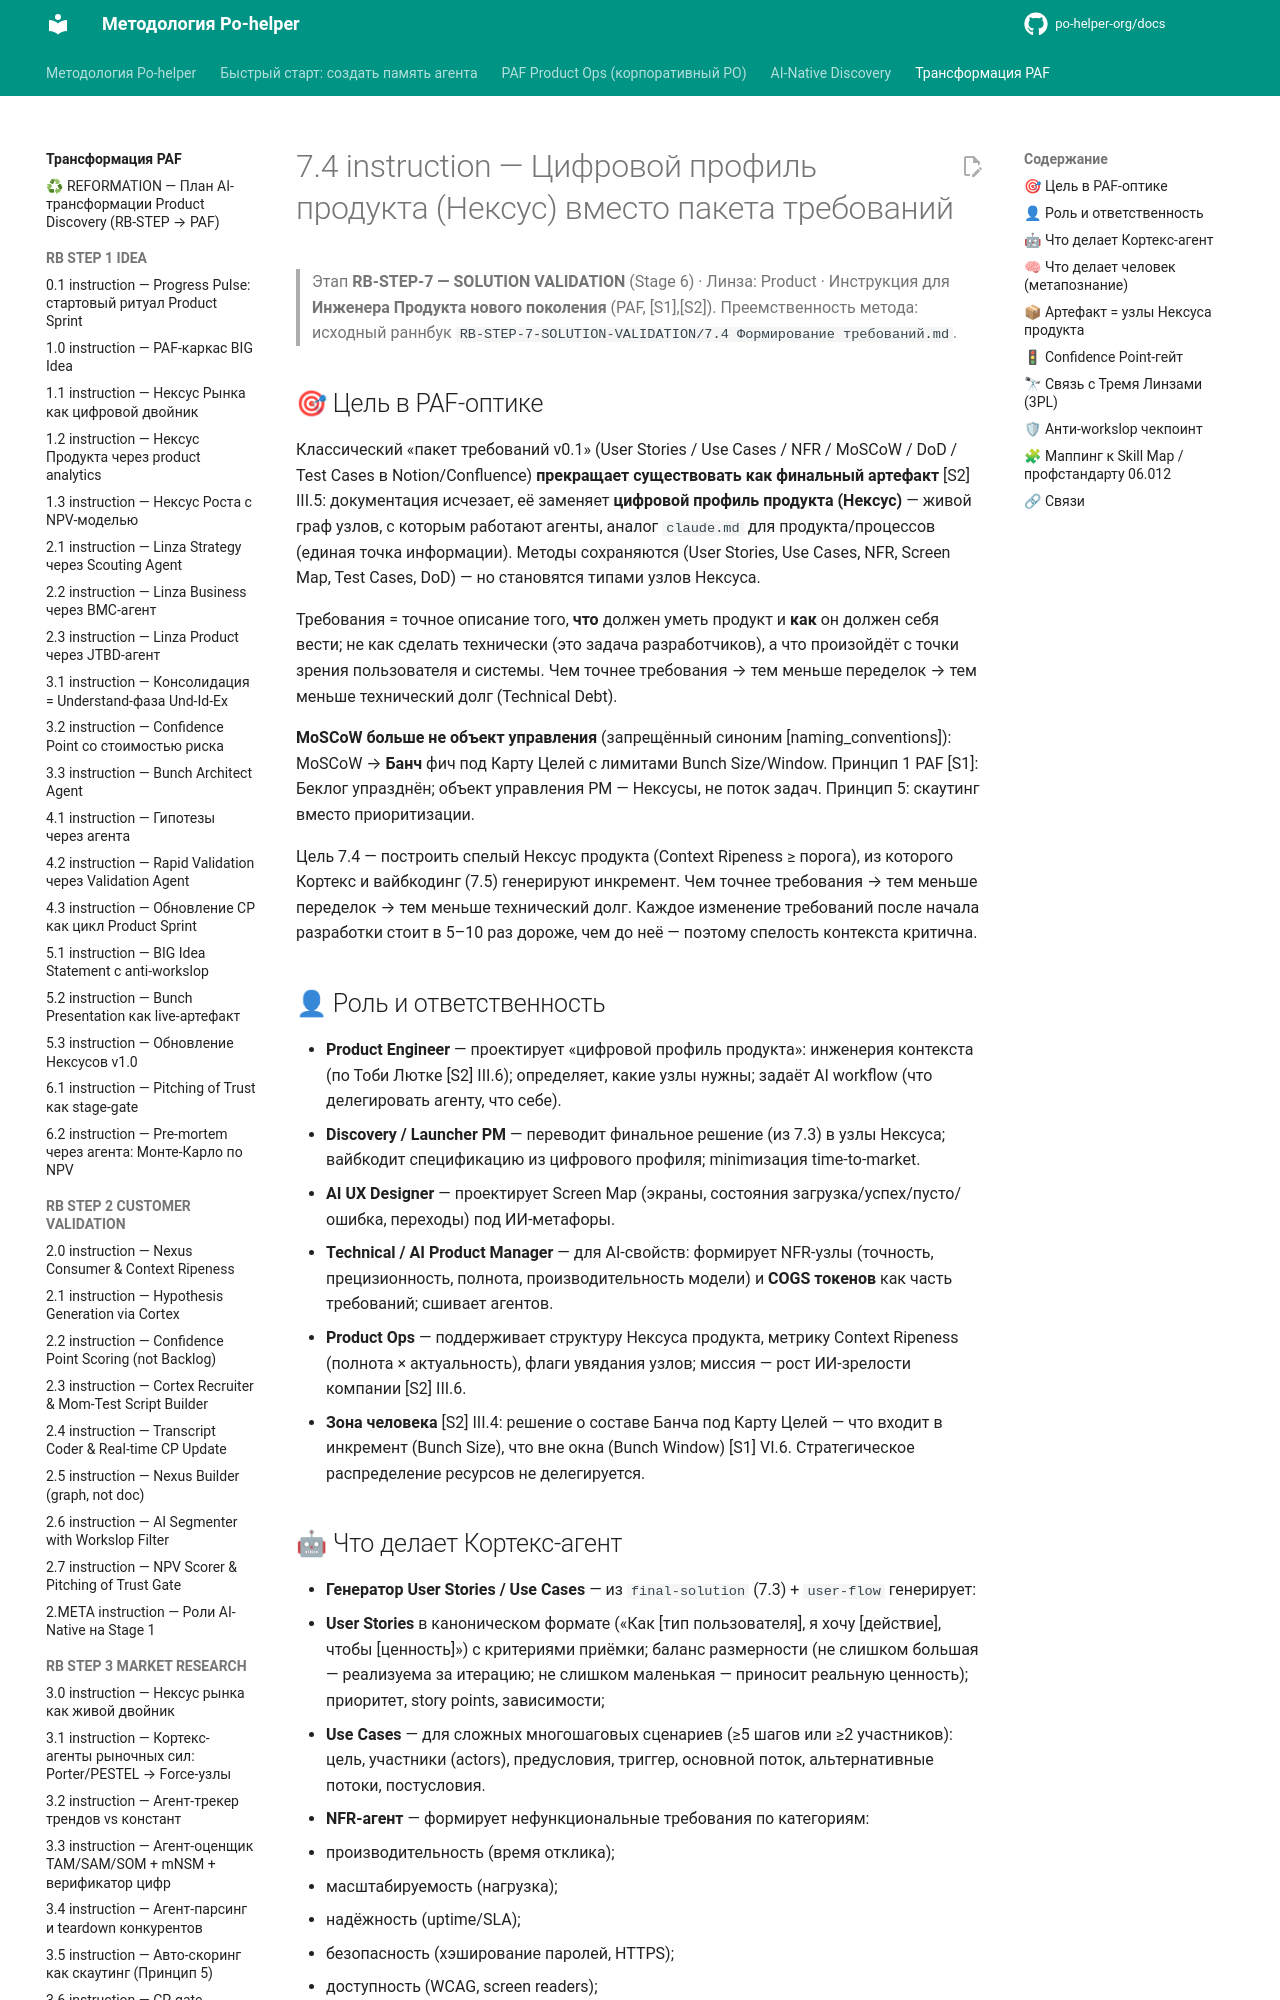

repository: po-helper-org/docs · page: ai-transformation/RB-STEP-7-SOLUTION-VALIDATION/7.4-instruction/index.html · generator: mkdocs

# 7.4 instruction — Цифровой профиль продукта (Нексус) вместо пакета требований

> Этап **RB-STEP-7 — SOLUTION VALIDATION** (Stage 6) · Линза: Product · Инструкция для **Инженера Продукта нового поколения** (PAF, [S1],[S2]).
> Преемственность метода: исходный раннбук `RB-STEP-7-SOLUTION-VALIDATION/7.4 Формирование требований.md`.

## 🎯 Цель в PAF-оптике

Классический «пакет требований v0.1» (User Stories / Use Cases / NFR / MoSCoW / DoD / Test Cases в Notion/Confluence) **прекращает существовать как финальный артефакт** [S2] III.5: документация исчезает, её заменяет **цифровой профиль продукта (Нексус)** — живой граф узлов, с которым работают агенты, аналог `claude.md` для продукта/процессов (единая точка информации). Методы сохраняются (User Stories, Use Cases, NFR, Screen Map, Test Cases, DoD) — но становятся типами узлов Нексуса.

Требования = точное описание того, **что** должен уметь продукт и **как** он должен себя вести; не как сделать технически (это задача разработчиков), а что произойдёт с точки зрения пользователя и системы. Чем точнее требования → тем меньше переделок → тем меньше технический долг (Technical Debt).

**MoSCoW больше не объект управления** (запрещённый синоним [naming_conventions]): MoSCoW → **Банч** фич под Карту Целей с лимитами Bunch Size/Window. Принцип 1 PAF [S1]: Беклог упразднён; объект управления PM — Нексусы, не поток задач. Принцип 5: скаутинг вместо приоритизации.

Цель 7.4 — построить спелый Нексус продукта (Context Ripeness ≥ порога), из которого Кортекс и вайбкодинг (7.5) генерируют инкремент. Чем точнее требования → тем меньше переделок → тем меньше технический долг. Каждое изменение требований после начала разработки стоит в 5–10 раз дороже, чем до неё — поэтому спелость контекста критична.

## 👤 Роль и ответственность

- **Product Engineer** — проектирует «цифровой профиль продукта»: инженерия контекста (по Тоби Лютке [S2] III.6); определяет, какие узлы нужны; задаёт AI workflow (что делегировать агенту, что себе).
- **Discovery / Launcher PM** — переводит финальное решение (из 7.3) в узлы Нексуса; вайбкодит спецификацию из цифрового профиля; minimизация time-to-market.
- **AI UX Designer** — проектирует Screen Map (экраны, состояния загрузка/успех/пусто/ошибка, переходы) под ИИ-метафоры.
- **Technical / AI Product Manager** — для AI-свойств: формирует NFR-узлы (точность, прецизионность, полнота, производительность модели) и **COGS токенов** как часть требований; сшивает агентов.
- **Product Ops** — поддерживает структуру Нексуса продукта, метрику Context Ripeness (полнота × актуальность), флаги увядания узлов; миссия — рост ИИ-зрелости компании [S2] III.6.
- **Зона человека** [S2] III.4: решение о составе Банча под Карту Целей — что входит в инкремент (Bunch Size), что вне окна (Bunch Window) [S1] VI.6. Стратегическое распределение ресурсов не делегируется.
